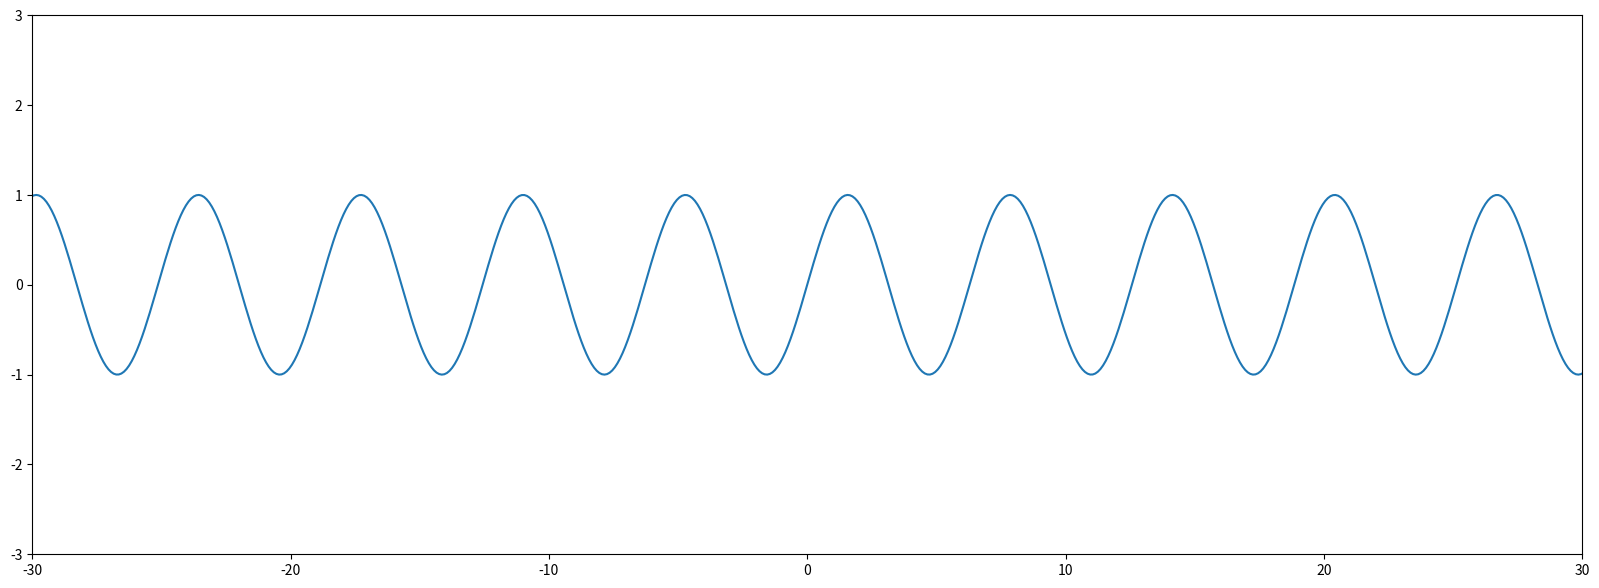
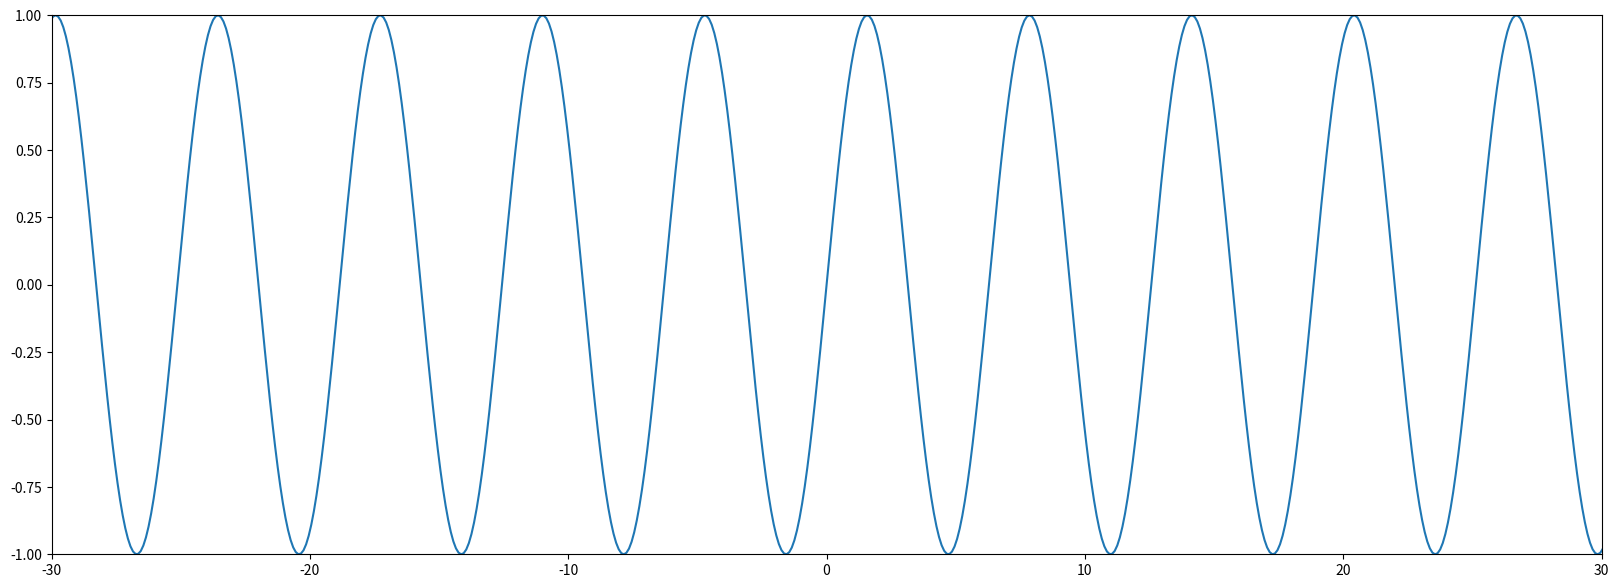
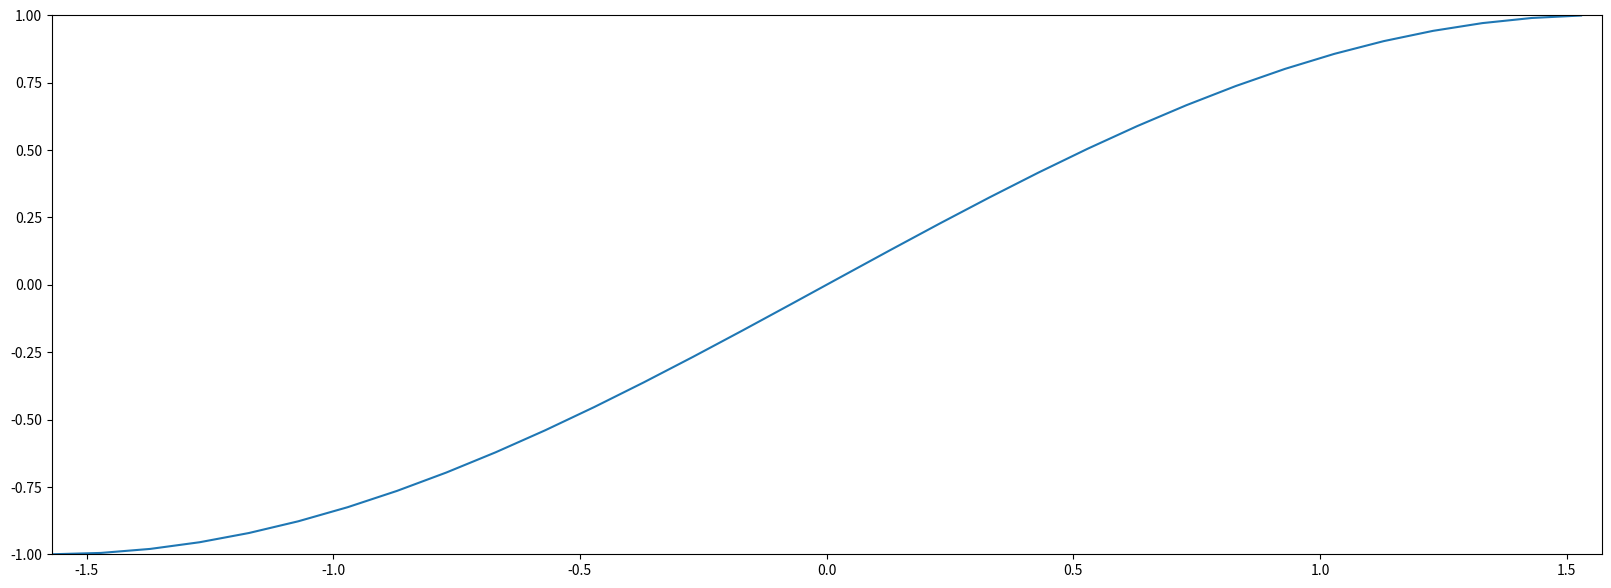
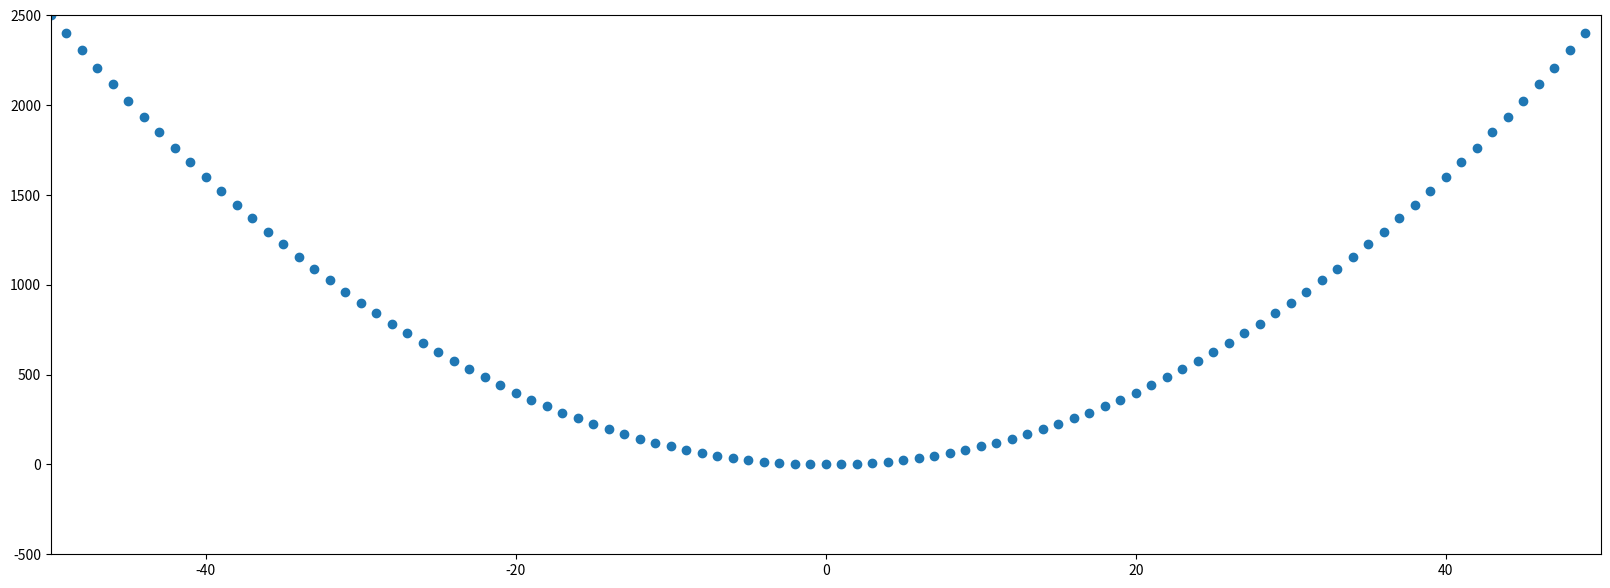
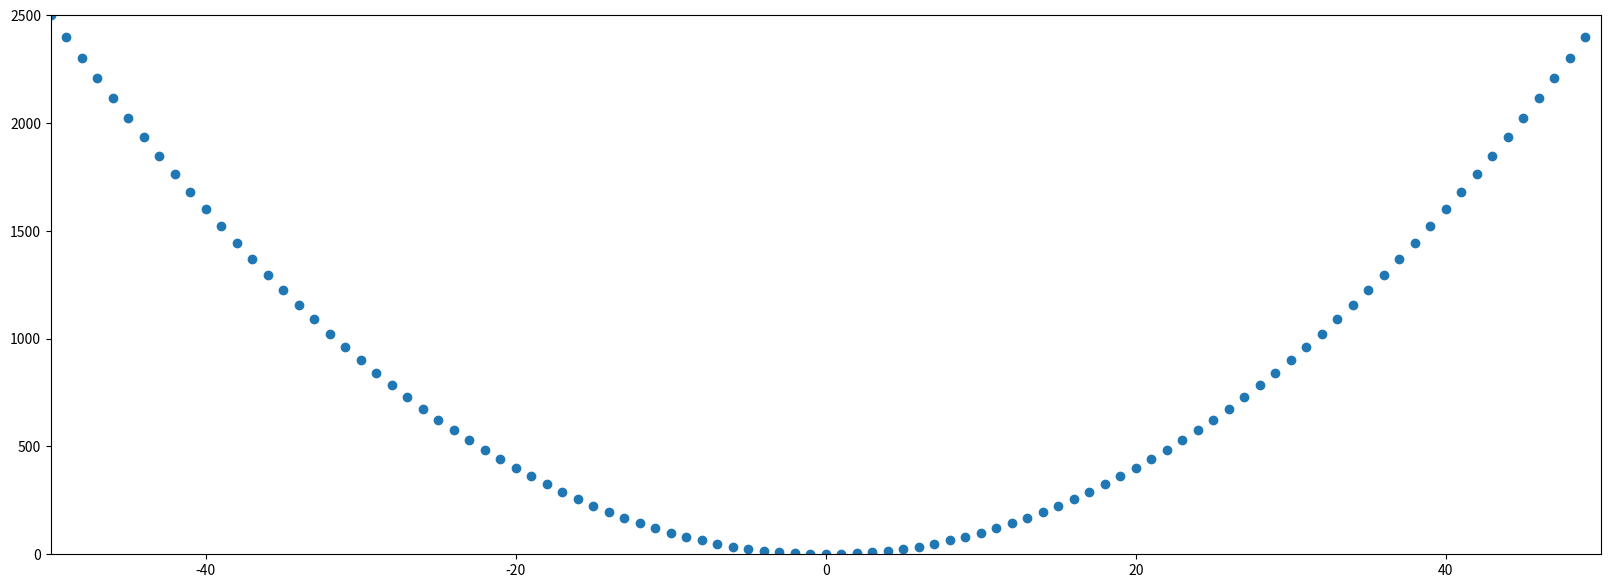
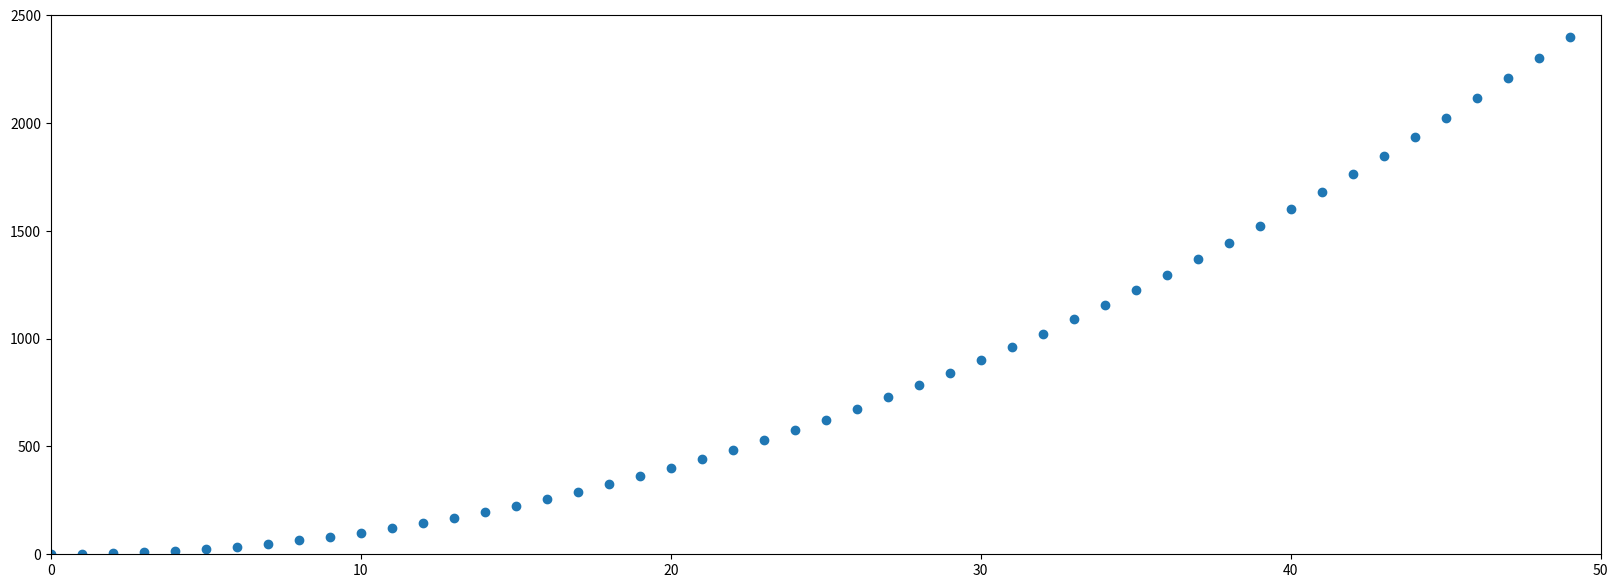

Write the Python code that produced these figures, in order.
S = set(s for s in range(11))
print('S =',S,'\n')
T = set(-t for t in range(11)).union(S)
print('T =',T,'\n')

A = set()
SxT = set()

i = 0
for s in S:
    for t in T:
        if s < 6 and -6 < t and t < 1:
            A.add((s,t+i))
        SxT.add((s,t))
    i += 1

print('SxT =',SxT,'\n')
print('A =',A,'\n')

flag = True
for elem in A:
    if elem not in SxT:
        flag = False

print('A ⊆ SxT :',flag,'\n')


A_ = dict(list())

for pair in A:
    if pair[0] in A_:
        A_[pair[0]].append(pair[1])
    else:
        A_[pair[0]] = [pair[1]]
        
for x,y in A_.items():
    y.sort()
    print('          ',x,'\n     /   / | \   \ \n',y,'\n')

preim_A = set()

for x in A_:
    if x not in preim_A:
        preim_A.add(x)
        
print('A^(-1)(T) =', preim_A,'\n')

flag = True
for x in preim_A:
    if x not in S:
        flag = False

print('PreIm_A(T) = A^(-1)(T) ⊆ S :',flag,'\n')

im_A = set()

for x,y in A_.items():
    for elem in y:
        if elem not in im_A:
            im_A.add(elem)
        
print('A(S) =',im_A,'\n')

flag = True
for x in im_A:
    if x not in T:
        flag = False

print('Im_A(S) = A(S) ⊆ T :',flag,'\n')

for s in S:
    if s not in A_:
        print('('+str(s)+',t) for some t∈T is missing from A')

B = A.copy()
B_ = A_.copy()

for s in S:
    if s not in A_:
        B.add((s,0))
        B_[s] = [0]
        
print('B =',B,'\n')
print('MAPPINGS:\n')
for x,y in B_.items():
    y.sort()
    print('          ',x,'\n     /   / | \   \ \n',y,'\n')

preim_B = set()

for x in B_:
    if x not in preim_B:
        preim_B.add(x)
        
print('B^(-1)(T) =', preim_B,'\n')

print('PreIm_B(T) = B^(-1)(T) = S :',preim_B == S,'\n')

C = set()
C_ = B_.copy()

for x,y in C_.items():
    C_[x] = [y[0]]
    C.add((x,y[0]))


print('C =',C,'\n')

for x,y in C_.items():
    print(x,' -> ',y)

D = set()
D_ = C_.copy()

for x,y in D_.items():
    if x > 5:
        D_[x] = [x-5]
    D.add((x,D_[x][0]))

print('D =',D,'\n')

for x,y in D_.items():
    print(x,' -> ',y)

print('D* =',D,'\n')

for x,y in D_.items():
    print(x,' -> ',y)

Drev = set()

for elem in D:
    Drev.add((elem[1],elem[0]))
    
print('D*(-1) =', Drev,'\n')

for x,y in D_.items():
    print(y[0],' -> ['+str(x)+']')

for pair in D:
    print('D*(-1)(D*('+str(pair[0])+')) = '+'D*(-1)('+str(pair[1])+') = '+str(pair[0]))
print('\n')
for pair in Drev:
    print('D*(D*(-1)('+str(pair[0])+')) = '+'D*('+str(pair[1])+') = '+str(pair[0]))

import math
import matplotlib.pyplot as plt
import numpy as np

X = np.arange(-30*np.pi,30*np.pi,0.1)
Y = np.sin(X)


fig, ax = plt.subplots(figsize=(20,7))
ax.plot(X,Y)
plt.ylim([-3,3])
plt.xlim([-30,30])
plt.show()

fig, ax = plt.subplots(figsize=(20,7))
ax.plot(X,Y)
plt.ylim([-1.0,1.0])
plt.xlim([-30,30])
plt.show()

X = np.arange(-(np.pi/2),(np.pi/2),0.1)
Y = np.sin(X)

fig, ax = plt.subplots(figsize=(20,7))
ax.plot(X,Y)
plt.ylim([-1,1])
plt.xlim([-(np.pi/2),(np.pi/2)])
plt.show()

X = np.arange(-50,50,1.0)
Y = X ** 2

fig, ax = plt.subplots(figsize=(20,7))
ax.plot(X,Y,'o')
plt.ylim([-500,2500])
plt.xlim([-50,50])
plt.show()

X = np.arange(-50,50,1.0)
Y = X ** 2

fig, ax = plt.subplots(figsize=(20,7))
ax.plot(X,Y,'o')
plt.ylim([0,2500])
plt.xlim([-50,50])
plt.show()

X = np.arange(0,50,1.0)
Y = X ** 2

fig, ax = plt.subplots(figsize=(20,7))
ax.plot(X,Y,'o')
plt.ylim([0,2500])
plt.xlim([0,50])
plt.show()

M_SxS = np.array([
    [1,1,1,1,1],
    [1,1,1,1,1],
    [1,1,1,1,1],
    [1,1,1,1,1],
    [1,1,1,1,1],
])

print('M(SxS) =\n',M_SxS,'\n')

M_A = np.array([
    [1,1,1,0,0],
    [1,0,1,0,0],
    [1,0,0,1,0],
    [1,1,1,1,0],
    [0,0,0,0,0],
])

print('M(A) =\n',M_A,'\n')

S = {0,1,2,3,4}
print('S =',S,'\n')

SxS = set()

for x in S:
    for y in S:
        SxS.add((x,y))

print('SxS =\n',SxS,'\n')

A = {(0,0),(0,1),(0,2),(1,0),(1,2),(2,0),(2,3),(3,0),(3,1),(3,2),(3,3)}

print('A =\n',A,'\n')

flag = True
for a in A:
    if a not in SxS:
        flag = False

print('A ⊆ SxS :', flag,'\n')

flag = True
for s in S:
    if (s,s) in A:
        print(str(s)+'A'+str(s)+' is valid')
    else:
        print(str(s)+'A'+str(s)+' is missing')
        flag = False
        
print('\nA is reflexive :', flag,'\n')

RflxClA = A.copy()

for s in S:
    if (s,s) not in RflxClA:
        RflxClA.add((s,s))

M_RflxClA = M_A.copy()

for i in range(len(M_A)):
    M_RflxClA[i][i] = 1

print('RflxCl(A) =\n',RflxClA,'\n')
print('M(RflxCl(A)) =\n',M_RflxClA,'\n')

flag = True
for s in S:
    if (s,s) in RflxClA:
        print(str(s)+'(RflxCl(A))'+str(s)+' is valid')
    else:
        print(str(s)+'(RflxCl(A))'+str(s)+' is missing')
        flag = False
        
print('\nRflxCl(A) is reflexive :', flag,'\n')

flag = True
for a in A:
    if (a[1],a[0]) in A:
        print(str(a[0])+'A'+str(a[1])+' ⟺ '+str(a[1])+'A'+str(a[0])+' is valid')
    else:
        print(str(a[0])+'A'+str(a[1])+' is here but '+str(a[1])+'A'+str(a[0])+' is missing')
        flag = False
        
print('\nA is symmetric :', flag,'\n')
    

SymClA = A.copy()

for a in A:
    if (a[1],a[0]) not in A:
        SymClA.add((a[1],a[0]))

M_SymClA = M_A.copy()

for i in range(len(M_A)):
    for j in range(len(M_A)):
        if M_SymClA[i][j] == 1:
            M_SymClA[j][i] = 1

print('SymCl(A) =\n',SymClA,'\n')
print('M(SymCl(A)) =\n',M_SymClA,'\n')

flag = True
for a in SymClA:
    if (a[1],a[0]) in SymClA:
        print(str(a[0])+'(SymCl(A))'+str(a[1])+' ⟺ '+str(a[1])+'(SymCl(A))'+str(a[0])+' is valid')
    else:
        print(str(a[0])+'(SymCl(A))'+str(a[1])+' is here but '+str(a[1])+'(SymCl(A))'+str(a[0])+' is missing')
        flag = False
        
print('\nSymCl(A) is symmetric :', flag,'\n')
    

flag = True
for x in A:
    for y in A:
        if x[1] == y[0]:
            if (x[0],y[1]) in A:
                print('('+str(x[0])+'A'+str(x[1])+')∧('+str(y[0])+'A'+str(y[1])+') ⟹ '+str(x[0])+'A'+str(y[1]))
            else:
                flag = False
                print('('+str(x[0])+'A'+str(x[1])+')∧('+str(y[0])+'A'+str(y[1])+') but we are missing '+str(x[0])+'A'+str(y[1]))

print('\nA is transitive :',flag)

TrnsClA = A.copy()
M_TrnsClA = M_A.copy()

for x in A:
    for y in A:
        if x[1] == y[0]:
            if (x[0],y[1]) not in A:
                TrnsClA.add((x[0],y[1]))
                M_TrnsClA[x[0]][y[1]] = 1

print('TrnsCl(A) =\n',TrnsClA,'\n')
print('M(TrnsCl(A)) =\n',M_TrnsClA,'\n')

flag = True
for x in TrnsClA:
    for y in TrnsClA:
        if x[1] == y[0]:
            if (x[0],y[1]) in TrnsClA:
                print('('+str(x[0])+'(TrnsCl(A))'+str(x[1])+')∧('+str(y[0])+'(TrnsCl(A))'+str(y[1])+') ⟹ '+str(x[0])+'(TrnsCl(A))'+str(y[1]))
            else:
                flag = False
                print('('+str(x[0])+'(TrnsCl(A))'+str(x[1])+')∧('+str(y[0])+'(TrnsCl(A))'+str(y[1])+') but we are missing ('+str(x[0])+'A'+str(y[1])+')')

print('\nTrnsCl(A) is transitive :',flag)

flag = True
for s in S:
    if (s,s) not in TrnsClA:
        flag = False
        
print('\nTrnsCl(A) is reflexive :', flag,'\n')

flag = True
for a in TrnsClA:
    if (a[1],a[0]) not in TrnsClA:
        flag = False
        
print('TrnsCl(A) is symmetric :', flag,'\n')

flag = True
for x in TrnsClA:
    for y in TrnsClA:
        if x[1] == y[0]:
            if (x[0],y[1]) not in TrnsClA:
                flag = False
                
print('TrnsCl(A) is transitive :',flag)

B = TrnsClA.copy()
B.add((4,4))

M_B = M_TrnsClA.copy()
M_B[4][4] = 1

print('B =\n',B,'\n')
print('M(B) =\n',M_B,'\n')

flag = True
for s in S:
    if (s,s) not in B:
        flag = False
        
print('\nB is reflexive :', flag,'\n')

flag = True
for a in B:
    if (a[1],a[0]) not in B:
        flag = False
        
print('B is symmetric :', flag,'\n')

flag = True
for x in B:
    for y in B:
        if x[1] == y[0]:
            if (x[0],y[1]) not in B:
                flag = False
                
print('B is transitive :',flag)

N = {0,1,2,3,4,5,6,7,8,9,10,11,12,13,14,15,16,17,18,19,20}

D = set()

M_D = np.identity(21)

for a in N:
    for b in N:
        D.add((a,b))
        
print('D = \n',D,'\n')
print('M(D) =\n',M_D,'\n')

flag = True
for a in N:
    if (a,a) not in D:
        flag = False
        
print('\nD is reflexive :', flag,'\n')

flag = True
for a in D:
    if (a[1],a[0]) not in D:
        flag = False
        
print('D is symmetric :', flag,'\n')

flag = True
for x in D:
    for y in D:
        if x[1] == y[0]:
            if (x[0],y[1]) not in D:
                flag = False
                
print('D is transitive :',flag)

equiv3 = D.copy()
M_equiv3 = M_D.copy()

for a in N:
    for b in N:
        if (a % 3 == 0) and (b % 3 == 0):
            equiv3.add((a,b))
            M_equiv3[a][b] = 1
        elif (a % 3 == 1) and (b % 3 == 1):
            equiv3.add((a,b))
            M_equiv3[a][b] = 1
        elif (a % 3 == 2) and (b % 3 == 2):
            equiv3.add((a,b))
            M_equiv3[a][b] = 1
            
print('≡3 =\n',equiv3,'\n')
print('M(≡3) =\n',M_equiv3,'\n')

flag = True
for a in N:
    if (a,a) not in equiv3:
        flag = False
        
print('\n≡3 is reflexive :', flag,'\n')

flag = True
for a in equiv3:
    if (a[1],a[0]) not in equiv3:
        flag = False
        
print('≡3 is symmetric :', flag,'\n')

flag = True
for x in equiv3:
    for y in equiv3:
        if x[1] == y[0]:
            if (x[0],y[1]) not in equiv3:
                flag = False
                
print('≡3 is transitive :',flag)

Astar = {(0,0),(0,1),(0,2),(1,2),(2,3),(3,3)}

print('A =',A,'\n')
print('A* =',Astar,'\n')

flag = True
for a in A:
    if (a[1],a[0]) in A and a[0] != a[1]:
        print(str(a[0])+'A'+str(a[1])+' and '+str(a[1])+'A'+str(a[0])+' break antisymmetry')
        flag = False
        
print('\nA is antisymmetric :',flag,'\n')

flag = True
for a in Astar:
    if (a[1],a[0]) in Astar and a[0] != a[1]:
        print(str(a[0])+'A*'+str(a[1])+' and '+str(a[1])+'A*'+str(a[0])+' break antisymmetry')
        flag = False
        
print('\nA* is antisymmetric :',flag,'\n')

flag = True
for a in S:
    if (a,a) not in Astar:
        flag = False
        
print('A* is reflexive :', flag,'\n')

flag = True
for x in Astar:
    for y in Astar:
        if x[1] == y[0]:
            if (x[0],y[1]) not in Astar:
                flag = False
                
print('A* is transitive :',flag)

M_Astar = np.array([
    [1,1,1,0,0],
    [0,0,1,0,0],
    [0,0,0,1,0],
    [0,0,0,1,0],
    [0,0,0,0,0],
])

print('M(A*) =\n',M_Astar,'\n')

RflxClAstar = Astar.copy()
M_RflxClAstar = M_Astar.copy()

for s in S:
    if (s,s) not in RflxClAstar:
        RflxClAstar.add((s,s))
        
for i in range(len(M_A)):
    M_RflxClAstar[i][i] = 1

print('RflxCl(A*) =\n',RflxClAstar,'\n')
print('M(RflxCl(A*)) =\n',M_RflxClAstar,'\n')

flag = True
for x in RflxClAstar:
    for y in RflxClAstar:
        if x[1] == y[0]:
            if (x[0],y[1]) in RflxClAstar:
                print('('+str(x[0])+'(RflxCl(A*))'+str(x[1])+')∧('+str(y[0])+'(RflxCl(A*))'+str(y[1])+') ⟹ '+str(x[0])+'(RflxCl(A*))'+str(y[1]))
            else:
                flag = False
                print('('+str(x[0])+'(RflxCl(A*))'+str(x[1])+')∧('+str(y[0])+'(RflxCl(A*))'+str(y[1])+') but we are missing '+str(x[0])+'(RflxCl(A*))'+str(y[1]))


Bstar = RflxClAstar.copy()
Bstar.add((0,3))
Bstar.add((1,3))

M_Bstar = M_RflxClAstar.copy()
M_Bstar[0][3] = 1
M_Bstar[1][3] = 1

print('B* =',Bstar,'\n')
print('M(B*)) =\n',M_Bstar,'\n')

def powerset(S):
    n = len(S)
    masks = [1 << i for i in range(n)]
    for i in range(1 << n):
        yield set(ss for mask, ss in zip(masks, S) if (i & mask))
        
def subset(X,Y):
    flag = True
    for x in X:
        if x not in Y:
            flag = False
    return flag

P_T = list(powerset({0,1,2}))
print('P(T) =',P_T,'\n')

subseteq = set()

M_subseteq = np.zeros((len(P_T),len(P_T)))

for i in range(len(P_T)):
    for j in range(len(P_T)):
        if subset(P_T[i],P_T[j]):
            subseteq.add((str(P_T[i]),str(P_T[j])))
            M_subseteq[i][j] = 1
            

print('⊆ =\n',subseteq,'\n')
print('M(⊆) =\n',M_subseteq,'\n')

flag = True
for a in P_T:
    if (str(a),str(a)) not in subseteq:
        flag = False
        
print('⊆ is reflexive :', flag,'\n')

flag = True
for a in subseteq:
    if (a[1],a[0]) in subseteq and a[0] != a[1]:
        flag = False
        
print('⊆ is antisymmetric :',flag,'\n')

flag = True
for x in subseteq:
    for y in subseteq:
        if x[1] == y[0]:
            if (x[0],y[1]) not in subseteq:
                flag = False
                
print('⊆ is transitive :',flag)

